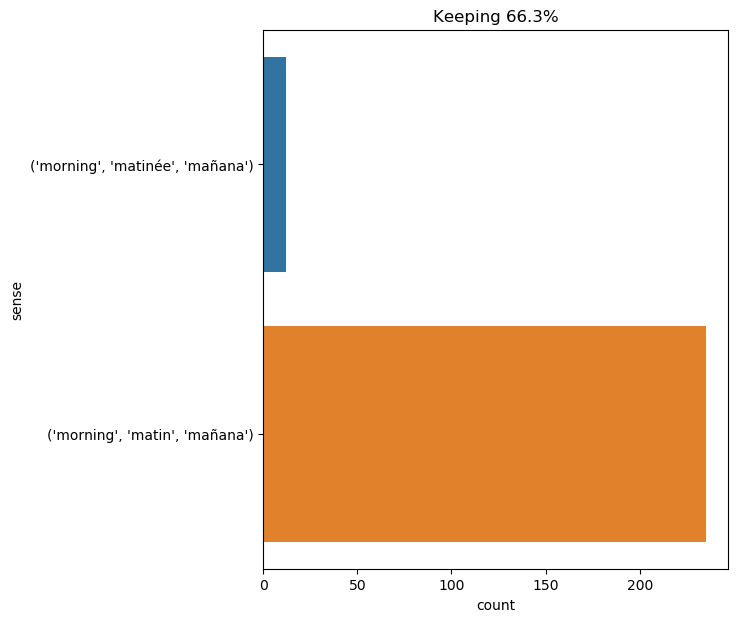

Values plotted in this chart, from the file beside it:
text, ind, sense, label
here he is ! " d’artagnan , walking and …, 61, ('morning', 'matin', 'mañana'), 0
meanwhile , briskly unconcerned , the na…, 27, ('morning', 'matin', 'mañana'), 0
at six in the morning the canoe put off …, 4, ('morning', 'matin', 'mañana'), 0
" i think it unlikely that he waited at …, 95, ('morning', 'matin', 'mañana'), 0
" nothing of much importance , mr . holm…, 36, ('morning', 'matin', 'mañana'), 0
this accident happened around five o'clo…, 8, ('morning', 'matin', 'mañana'), 0
next day , the 28th of march , when the …, 17, ('morning', 'matin', 'mañana'), 0
in the morning , felton came as usual ; …, 2, ('morning', 'matin', 'mañana'), 0
it was ten o'clock in the morning when t…, 6, ('morning', 'matin', 'mañana'), 0
" well , now ; do n't you see it yet ? w…, 24, ('morning', 'matin', 'mañana'), 0
pencroft was wild with joy , and every m…, 8, ('morning', 'matin', 'mañana'), 0
" thanks , my boy , " replied harding ; …, 17, ('morning', 'matin', 'mañana'), 0
" well , mislaid it , anyhow . i put the…, 25, ('morning', 'matin', 'mañana'), 0
it might have been supposed one morning …, 6, ('morning', 'matin', 'mañana'), 0
they set out accordingly about ten o'clo…, 9, ('morning', 'matin', 'mañana'), 0
" no , the third was brought to me this …, 11, ('morning', 'matin', 'mañana'), 0
" not for the world , my dear watson . i…, 35, ('morning', 'matinée', 'mañana'), 1
they thought they saw the dark forms of …, 41, ('morning', 'matin', 'mañana'), 0
" i should have objected very strongly t…, 8, ('morning', 'matin', 'mañana'), 0
it was six o ' clock in the morning when…, 8, ('morning', 'matin', 'mañana'), 0
" ah ! this morning ! you have lived sin…, 4, ('morning', 'matin', 'mañana'), 0
most of the morning was spent in the ope…, 3, ('morning', 'matinée', 'mañana'), 1
on the morning of the 16th of april all …, 2, ('morning', 'matin', 'mañana'), 0
" remember what i asked you , when we we…, 14, ('morning', 'matin', 'mañana'), 0
about eleven o’clock in the morning they…, 5, ('morning', 'matin', 'mañana'), 0
" on the whole , " said holmes , " i thi…, 91, ('morning', 'matin', 'mañana'), 0
" in africa ! " repeated passepartout . …, 46, ('morning', 'matin', 'mañana'), 0
at eight o'clock in the morning the " bo…, 5, ('morning', 'matin', 'mañana'), 0
yesterday the sun set in a very red - lo…, 16, ('morning', 'matin', 'mañana'), 0
it was half - past seven in the morning …, 8, ('morning', 'matin', 'mañana'), 0
" now , clayton , tell me all about the …, 21, ('morning', 'matin', 'mañana'), 0
towards seven o'clock in the morning , t…, 5, ('morning', 'matin', 'mañana'), 0
three of my best soldiers , whom your ma…, 77, ('morning', 'matin', 'mañana'), 0
the mongolia had still sixteen hundred a…, 57, ('morning', 'matin', 'mañana'), 0
and now i can recall the picture of the …, 30, ('morning', 'matin', 'mañana'), 0
at six o'clock in the morning the little…, 5, ('morning', 'matin', 'mañana'), 0
decidedly the thing that is most essenti…, 14, ('morning', 'matin', 'mañana'), 0
twenty - five miles off the coast termin…, 18, ('morning', 'matin', 'mañana'), 0
by noon we were no farther along than at…, 13, ('morning', 'matin', 'mañana'), 0
the train entered the defiles of the sut…, 49, ('morning', 'matin', 'mañana'), 0
near eleven o'clock in the morning , whi…, 5, ('morning', 'matin', 'mañana'), 0
by eight o’clock in the morning he was a…, 5, ('morning', 'matin', 'mañana'), 0
athos invited d’artagnan to follow them …, 36, ('morning', 'matin', 'mañana'), 0
it was about seven o'clock in the mornin…, 7, ('morning', 'matin', 'mañana'), 0
ordinary women never appeal to one 's im…, 56, ('morning', 'matin', 'mañana'), 0
the journey was resumed at six in the mo…, 8, ('morning', 'matin', 'mañana'), 0
" my word , it is n't a very cheerful pl…, 86, ('morning', 'matin', 'mañana'), 0
near one o'clock in the morning , i was …, 5, ('morning', 'matin', 'mañana'), 0
the fresh beauty of the following mornin…, 6, ('morning', 'matin', 'mañana'), 0
" no , your excellency , " replied the v…, 21, ('morning', 'matin', 'mañana'), 0
was i resigned ? no , not yet . yet the …, 12, ('morning', 'matin', 'mañana'), 0
" in all probability he has , " replied …, 25, ('morning', 'matin', 'mañana'), 0
at seven in the morning we landed at kor…, 4, ('morning', 'matin', 'mañana'), 0
at ten in the morning , at last , we set…, 4, ('morning', 'matin', 'mañana'), 0
" mary , i have been married to mr . roc…, 12, ('morning', 'matin', 'mañana'), 0
" you must be on board on tuesday , at s…, 13, ('morning', 'matin', 'mañana'), 0
near four o'clock in the morning , the s…, 5, ('morning', 'matin', 'mañana'), 0
one morning at the end of the two years …, 1, ('morning', 'matin', 'mañana'), 0
going along the 55th meridian , the naut…, 20, ('morning', 'matin', 'mañana'), 0
" when the hour of breakfast came , ther…, 50, ('morning', 'matin', 'mañana'), 0
... 187 more rows
